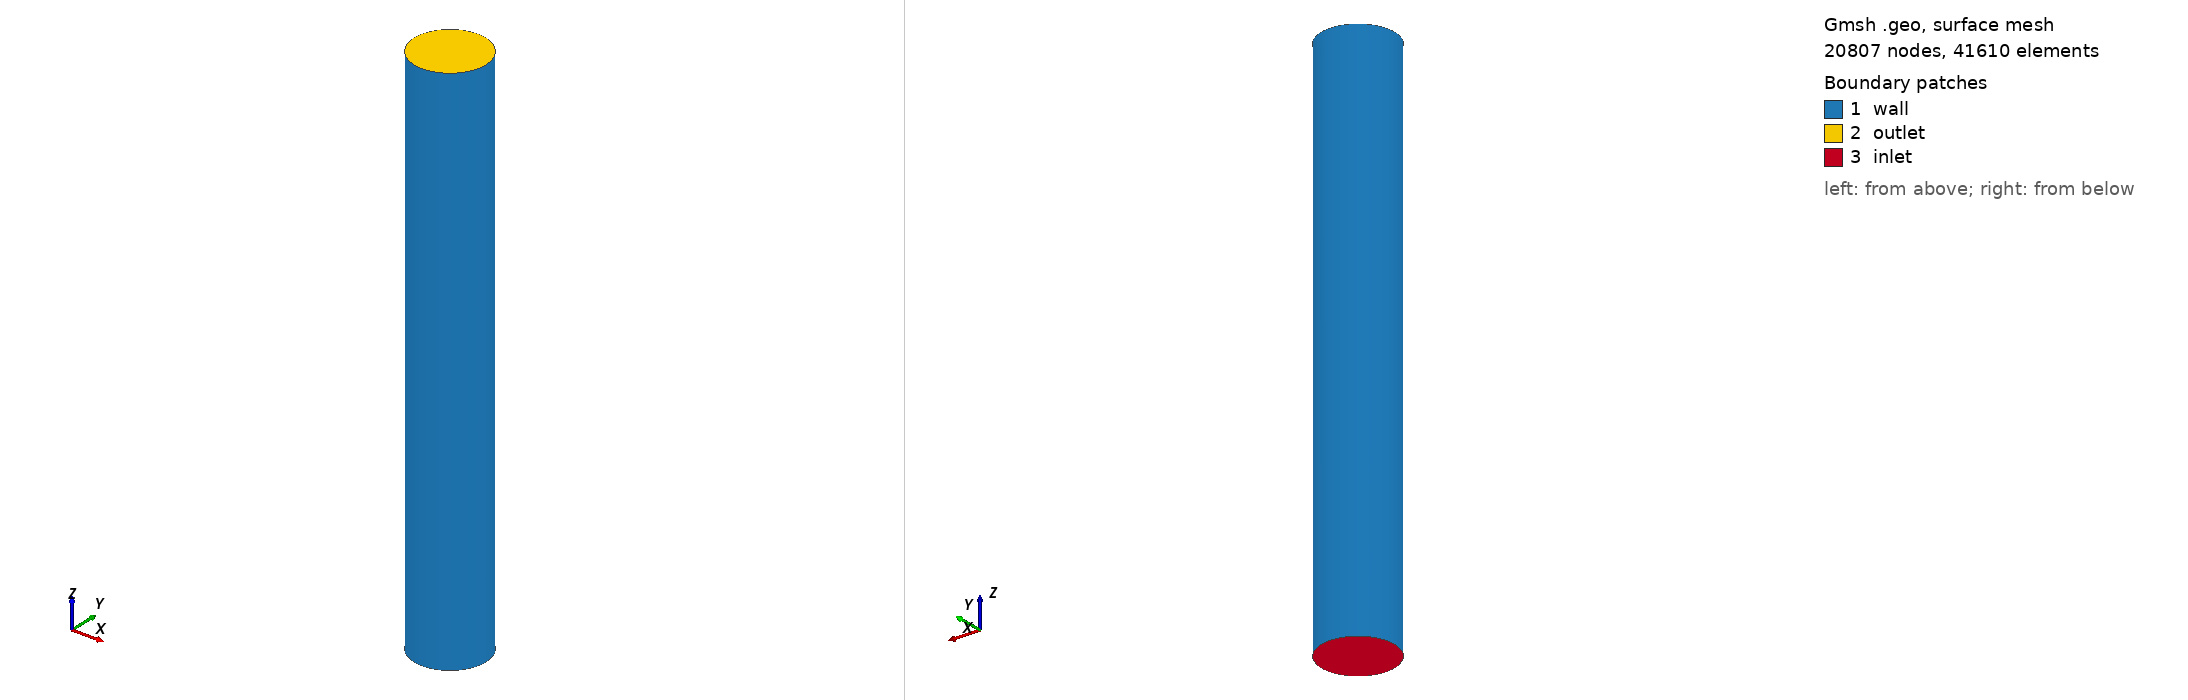

Gmsh geometry script, surface-meshed: 20807 nodes, 41610 surface elements. Boundary patches (legend numbers): 1 wall, 2 outlet, 3 inlet. Left view from above one corner, right view from below the opposite corner. Legend entries are the model's physical surfaces. The drawing asked Gmsh for element sizes between 1% and 20% of the model's largest extent; the script's own settings can give other sizes.

=== pipe_fine.geo (drawn) ===
// Gmsh project created on Sat Jul 29 10:20:43 2023
SetFactory("OpenCASCADE");
Mesh.MshFileVersion = 2.2;
//+
Cylinder(1) = {0, 0, 0, 0, 0, 30, 2, 2*Pi};
//+
Physical Surface("inlet", 1) = {3};
//+
Physical Surface("outlet", 2) = {2};
//+
Physical Surface("wall", 3) = {1};
//+
Physical Volume("fluid", 1) = {1};
//+
Field[1] = Constant;
//+
Field[1].CurvesList = {1, 2, 3};
Field[1].IncludeBoundary = 0;
//+
Field[1].VIn = 0.15;
//+
Field[1].VOut = 0.15;
//+
Field[1].VolumesList = {1};
//+
Background Field = 1;

Mesh 3;
